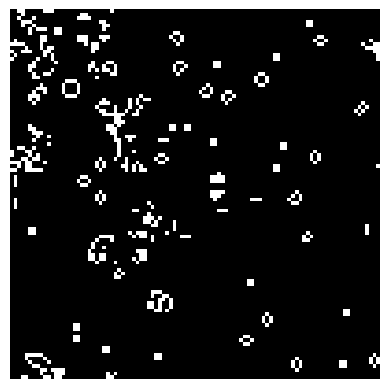

This chart was generated by the following Python code: (Note: this script raises an exception after producing the figure.)
import numpy as np
import matplotlib.pyplot as plt
from scipy.signal import convolve2d
from matplotlib.animation import FuncAnimation

def initialize_grid(size):
    # Initialize the grid
    return np.random.choice([0, 1], size=size*size, p=[0.9, 0.1]).reshape(size, size) #P(D,A)

def update_grid(grid):
    # Update the grid based on the GOL rules
    kernel = np.array([[1, 1, 1],
                       [1, 0, 1],
                       [1, 1, 1]])
    neighbors = convolve2d(grid, kernel, mode='same', boundary='wrap')
    # >3 neighbors to come to life; >2 neighbors to stay alive
    return (neighbors == 3) | ((grid == 1) & (neighbors == 2))

def update_plot(frame_num, img, grid):
    # Update the plot for animation
    new_grid = update_grid(grid)
    img.set_data(new_grid)
    grid[:] = new_grid 
    return img,

# Set the size of the grid and the number of frames for the animation
size = 100
num_frames = 200 

# Initialize the grid
grid = initialize_grid(size)

# Setup the plot
fig, ax = plt.subplots()
img = ax.imshow(grid, cmap='gray')
ax.axis('off')

# Create and save the animation
ani = FuncAnimation(fig, update_plot, frames=num_frames, fargs=(img, grid), blit=True)
ani.save('game_of_life.mp4', writer='ffmpeg', fps=10)

plt.close()
